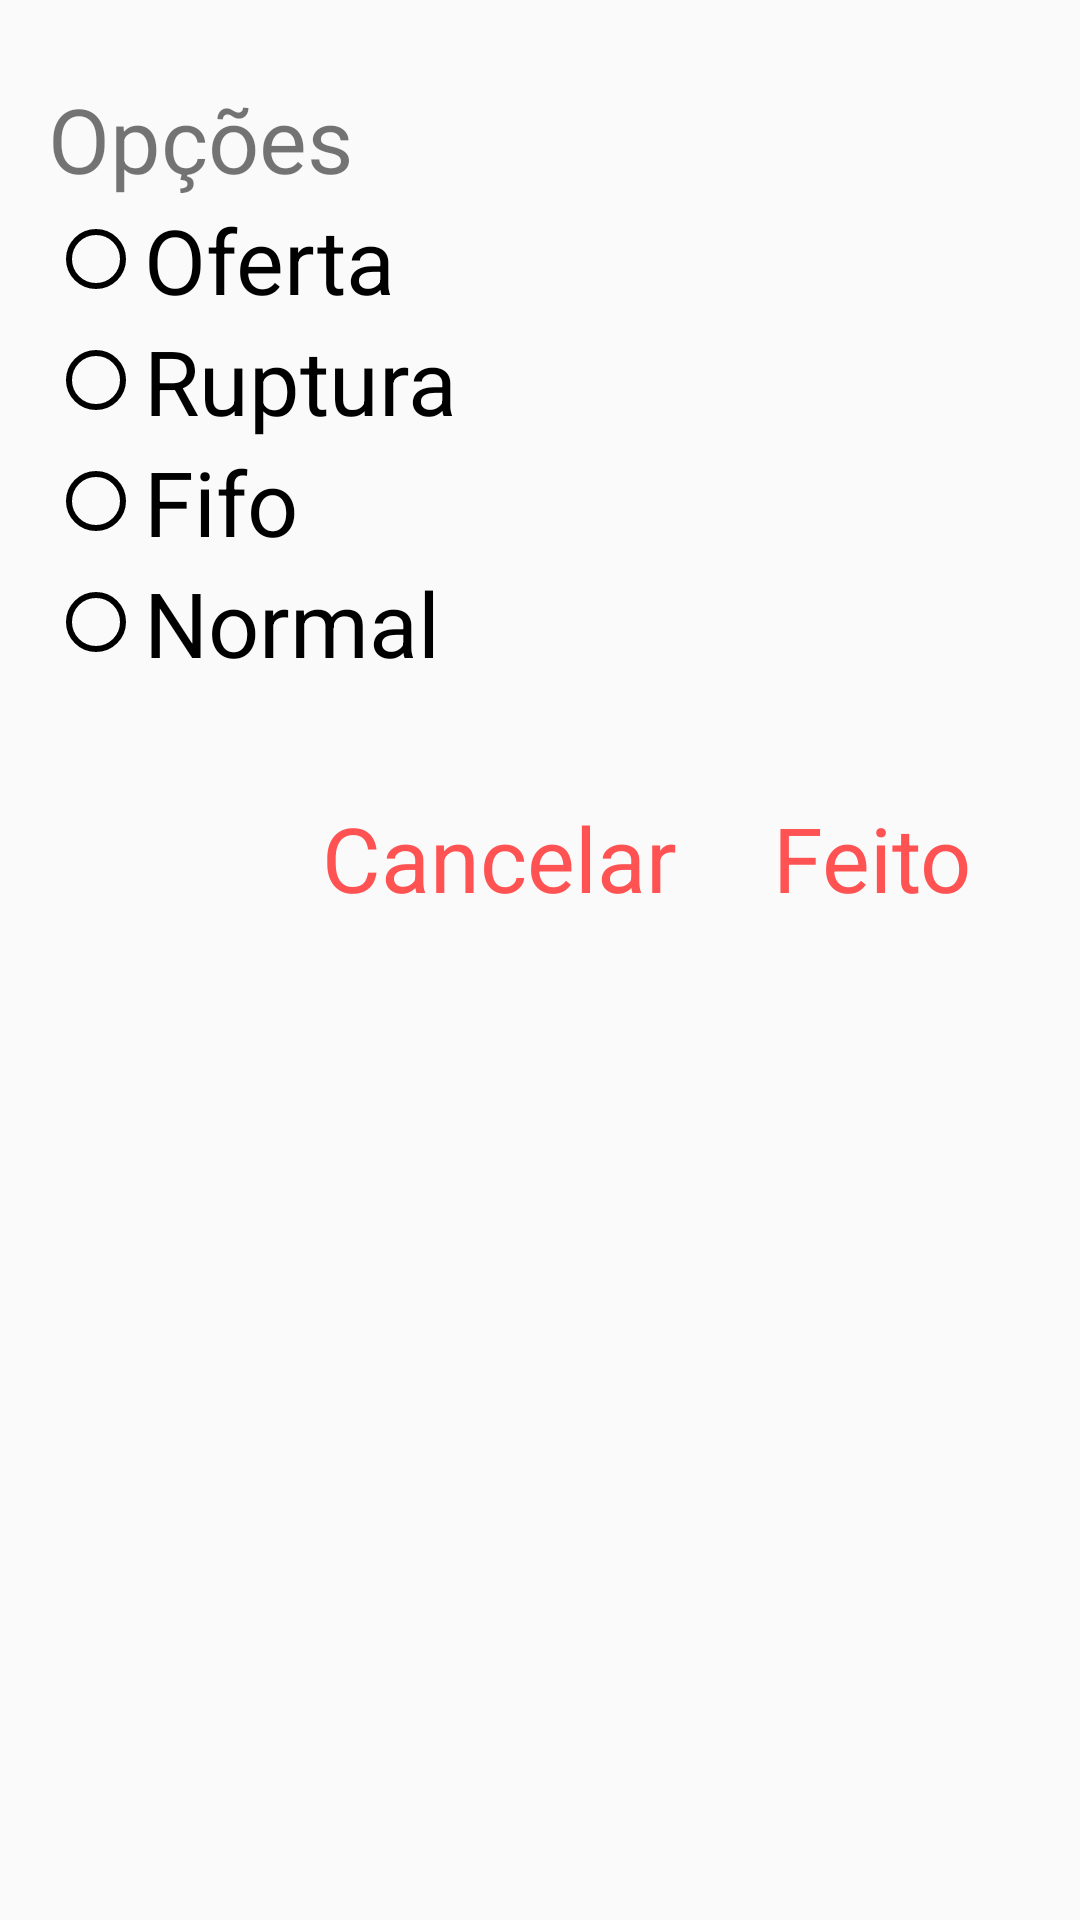

Write the Android layout XML for this screen, with the resource values it uses.
<!-- AndroidManifest.xml: application theme AppTheme -->
<!-- res/layout/popup_opcoes.xml -->
<?xml version="1.0" encoding="utf-8"?>
<ScrollView xmlns:android="http://schemas.android.com/apk/res/android"
    android:layout_width="match_parent"
    android:layout_height="match_parent">

    <LinearLayout xmlns:android="http://schemas.android.com/apk/res/android"
        android:layout_width="match_parent"
        android:layout_height="wrap_content"
        android:layout_margin="16dp"
        android:orientation="vertical">


        <TextView
            android:layout_width="wrap_content"
            android:layout_height="wrap_content"
            android:layout_marginTop="10dp"
            android:text="@string/op"
            android:textAppearance="@style/TextAppearance.Small" />

        <RadioGroup
            android:id="@+id/groupOpcoes"
            android:layout_width="match_parent"
            android:layout_height="wrap_content"
            android:orientation="vertical">


            <RadioButton
                android:id="@+id/oferta"
                android:layout_width="wrap_content"
                android:layout_height="wrap_content"
                android:text="@string/oferta"
                android:textAppearance="@style/TextAppearance.Small" />

            <RadioButton
                android:id="@+id/ruptura"
                android:layout_width="wrap_content"
                android:layout_height="wrap_content"
                android:text="@string/ruptura"
                android:textAppearance="@style/TextAppearance.Small" />


            <RadioButton
                android:id="@+id/fifo"
                android:layout_width="wrap_content"
                android:layout_height="wrap_content"

                android:text="@string/fifo"
                android:textAppearance="@style/TextAppearance.Small" />

            <RadioButton
                android:id="@+id/normal"
                android:layout_width="wrap_content"
                android:layout_height="wrap_content"
                android:text="@string/normal"
                android:textAppearance="@style/TextAppearance.Small" />

        </RadioGroup>

        <LinearLayout
            android:layout_width="match_parent"
            android:layout_height="wrap_content"
            android:layout_marginTop="20dp"
            android:gravity="end"
            android:orientation="horizontal"
            android:padding="8dp">

            <Button
                android:id="@+id/btCancelar"
                style="?android:attr/borderlessButtonStyle"
                android:layout_width="wrap_content"
                android:layout_height="wrap_content"
                android:layout_marginLeft="8dp"
                android:text="@string/cancelar"
                android:textAppearance="@style/TextAppearance.Small"
                android:textColor="?attr/colorControlActivated" />

            <Button
                android:id="@+id/btFeito"
                style="?android:attr/borderlessButtonStyle"
                android:layout_width="wrap_content"
                android:layout_height="wrap_content"
                android:layout_marginLeft="8dp"
                android:text="@string/feito"
                android:textAppearance="@style/TextAppearance.Small"
                android:textColor="?attr/colorControlActivated" />

        </LinearLayout>
    </LinearLayout>
</ScrollView>
<!-- resources referenced by this layout -->
<resources>
  <string name="cancelar">Cancelar</string>
  <string name="feito">Feito</string>
  <string name="fifo">Fifo</string>
  <string name="normal">Normal</string>
  <string name="oferta">Oferta</string>
  <string name="op">Opções</string>
  <string name="ruptura">Ruptura</string>
  <style name="TextAppearance.Small" parent="TextAppearance.AppCompat.Small">
          <item name="android:textSize">30sp</item>
      </style>
  <style name="AppTheme" parent="Theme.AppCompat.Light.NoActionBar">
          
          <item name="colorPrimary">@color/colorPrimary</item>
          <item name="colorPrimaryDark">@color/colorPrimaryDark</item>
          <item name="colorAccent">@color/colorAccent</item>
          <item name="android:textColorSecondary">@color/colorPrimaryDark</item>
          <item name="android:textColorPrimary">@color/colorPrimaryDark</item>
      </style>
  <color name="colorPrimary">#404040</color>
  <color name="colorPrimaryDark">#000000</color>
  <color name="colorAccent">#FF5252</color>
</resources>
